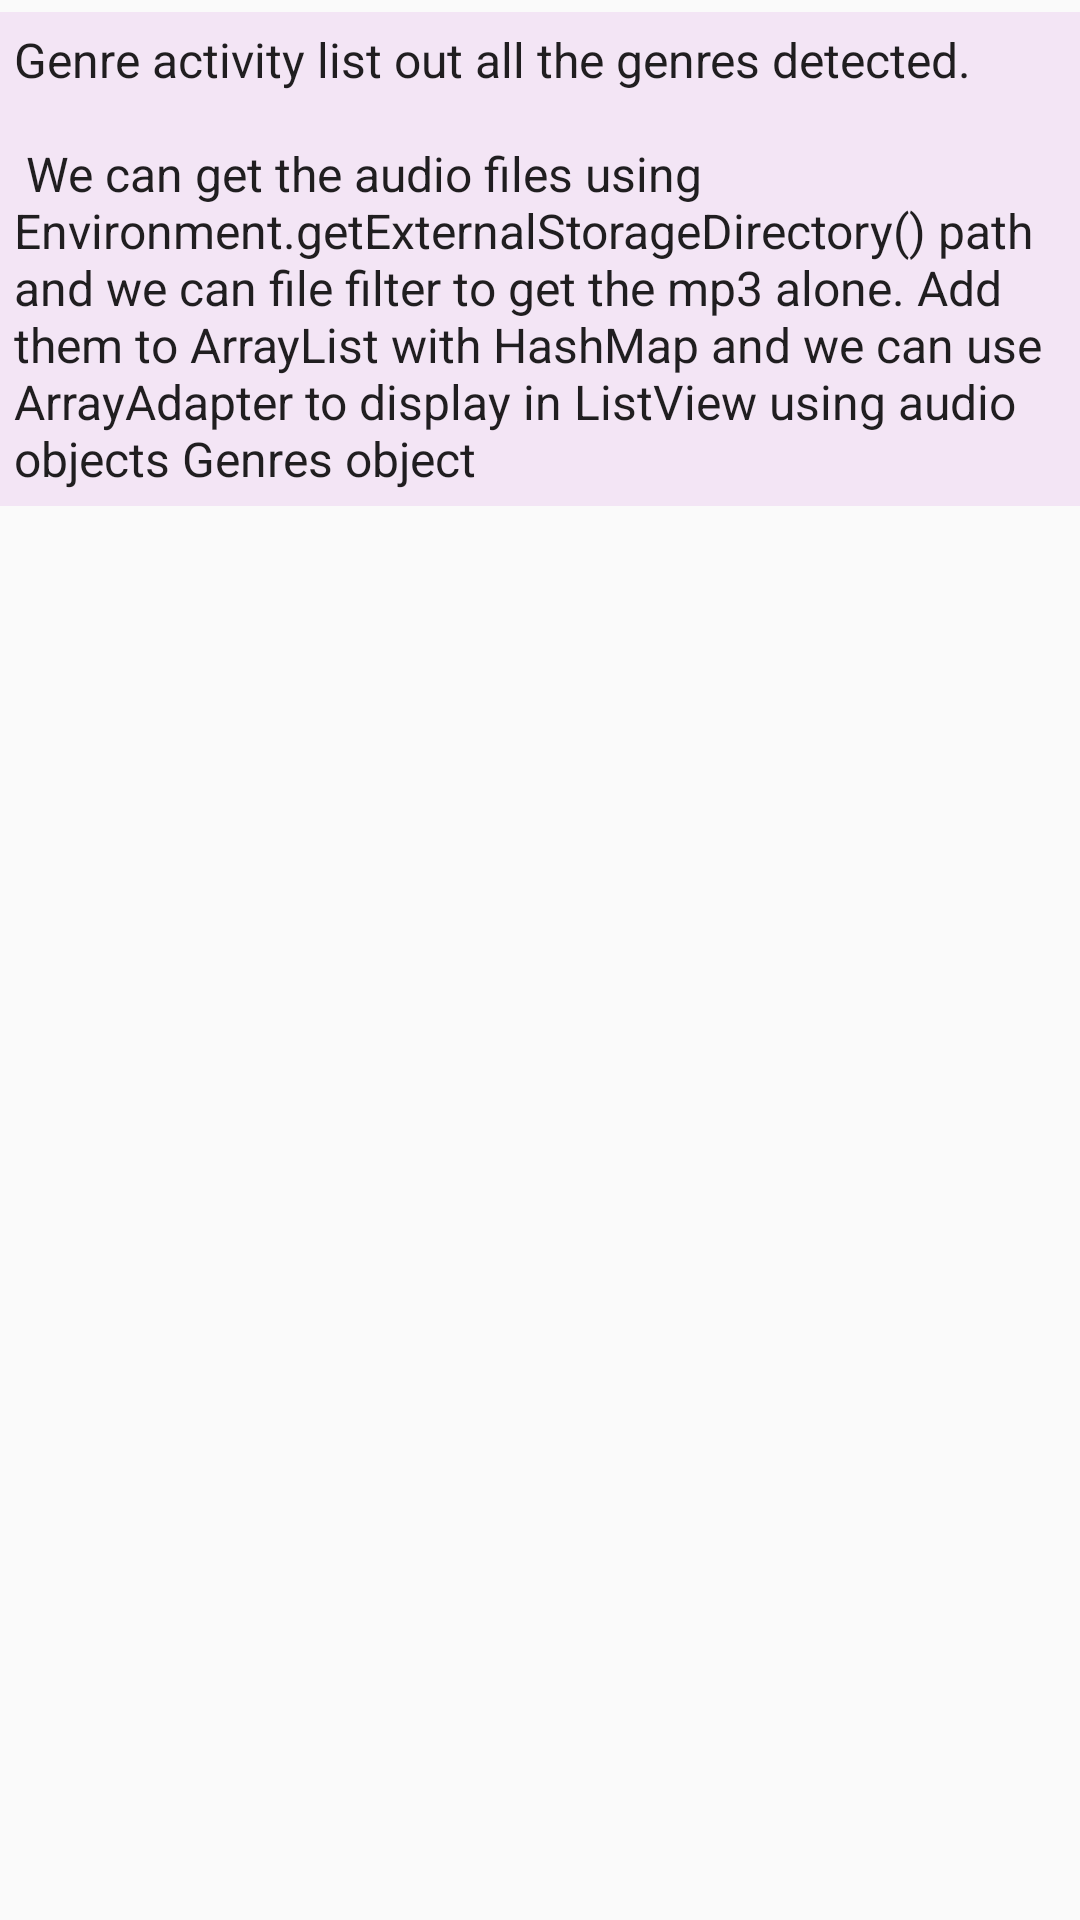

Produce the Android XML layout that renders to this screen, including the resource entries it uses.
<!-- AndroidManifest.xml: application theme AppTheme -->
<!-- res/layout/activity_my_music_genre.xml -->
<?xml version="1.0" encoding="utf-8"?>
<RelativeLayout xmlns:android="http://schemas.android.com/apk/res/android"
    xmlns:tools="http://schemas.android.com/tools"
    android:id="@+id/activity_my_music_genre"
    android:layout_width="match_parent"
    android:layout_height="match_parent"
    android:paddingBottom="@dimen/activity_vertical_margin"
    android:paddingLeft="@dimen/activity_horizontal_margin"
    android:paddingRight="@dimen/activity_horizontal_margin"
    android:paddingTop="@dimen/activity_vertical_margin"
    tools:context="com.example.android.melophile.MyMusicGenreActivity">


    <TextView
        android:text="@string/myMusic_genre_text"
        style="@style/ItemTextStyle"
        android:id="@+id/myMusic_genre_text"/>

</RelativeLayout>
<!-- resources referenced by this layout -->
<resources>
  <string name="myMusic_genre_text">Genre activity list out all the genres detected.\n\n
          We can get the audio files using Environment.getExternalStorageDirectory() path and we can file filter to get the mp3 alone.
          Add them to ArrayList with HashMap and we can use ArrayAdapter to display in ListView using audio objects Genres object
          </string>
  <style name="ItemTextStyle" parent="Theme.AppCompat.Light.DarkActionBar">
          <item name="android:layout_width">match_parent</item>
          <item name="android:layout_height">wrap_content</item>
          <item name="android:textSize">16sp</item>
          <item name="android:gravity">center_vertical</item>
          <item name="android:padding">5dp</item>
          <item name="android:layout_marginTop">4dp</item>
          <item name="android:layout_marginBottom">4dp</item>
          <item name="android:background">@color/colorTextBg</item>
      </style>
  <style name="AppTheme" parent="Theme.AppCompat.Light.DarkActionBar">
          
          <item name="colorPrimary">@color/colorPrimary</item>
          <item name="colorPrimaryDark">@color/colorPrimaryDark</item>
          <item name="colorAccent">@color/colorAccent</item>
          <item name="colorButtonNormal">@color/colorButtonNormal</item>
      </style>
  <color name="colorTextBg">#F3E5F5</color>
  <color name="colorPrimary">#9B26AF</color>
  <color name="colorPrimaryDark">#691A99</color>
  <color name="colorAccent">#6AEFAD</color>
  <color name="colorButtonNormal">#CE93D8</color>
</resources>
